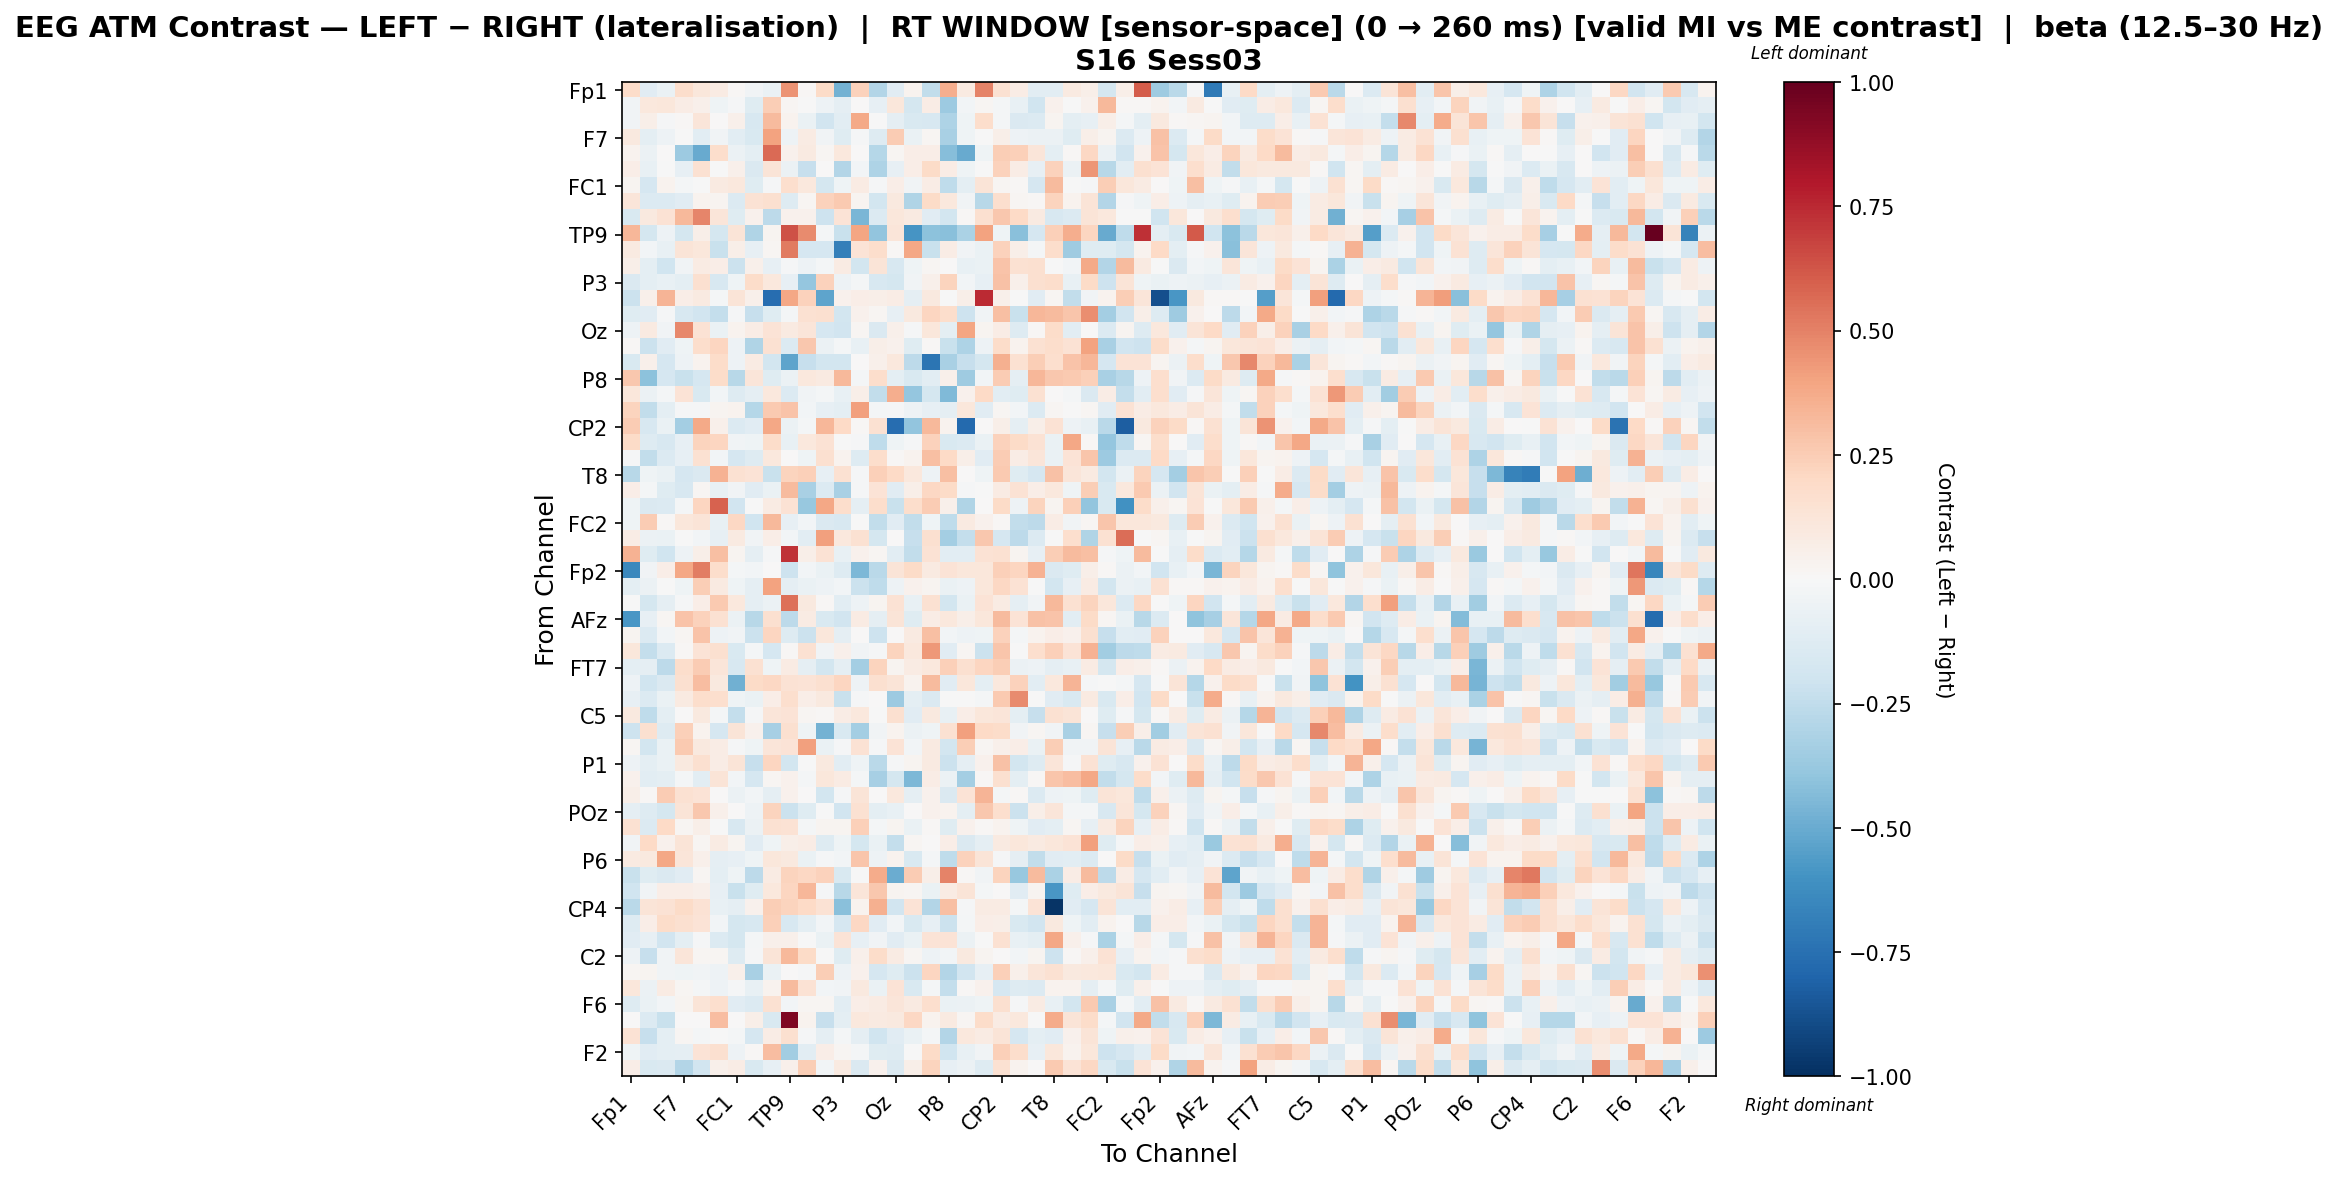

The data file committed next to this chart (first rows):
, Fp1, Fz, F3, F7, FT9, FC5, FC1, C3, T7, TP9, CP5, Pz, P3, P7, O1, Oz, O2, P4, P8, TP10, CP6, CP2, Cz
Fp1, 0.1806, -0.1136, -0.06383, 0.1741, 0.1154, 0.08103, 0.0141, -0.03672, -0.06605, 0.4515, 0.01374, 0.1884, -0.4712, 0.2272, -0.2911, -0.1119, 0.03618, -0.2494, 0.3671, 0.0914, 0.495, 0.1538, 0.07375
Fz, -0.03132, 0.1017, 0.1118, 0.07337, 0.05355, -0.0415, -0.01495, -0.1209, 0.2487, 0.01748, -0.003431, -0.04966, -0.08719, 0.005316, -0.08411, 0.1132, -0.1733, 0.0715, -0.3652, -0.02403, 0.01568, -0.02158, -0.07615
F3, -0.03888, 0.05486, -0.0139, 0.01093, 0.1236, 0.0, 0.04883, -0.1607, 0.3182, 0.03298, -0.06796, -0.1917, -0.106, 0.3764, -0.004204, -0.08913, -0.1523, -0.1597, -0.3078, -0.04201, 0.1742, -0.0202, -0.1459
F7, 0.1008, -0.09546, -0.05047, -0.006506, -0.1043, -0.03846, -0.1047, -0.1554, 0.4046, -0.05341, 0.08262, -0.03411, -0.1193, -0.009019, -0.1274, 0.2546, -0.06959, 0.02115, -0.3277, -0.04186, -0.006429, 0.05708, -0.05246
FT9, 0.03893, -0.05491, 0.006744, -0.3637, -0.5027, 0.1774, -0.05588, -0.09411, 0.5637, 0.04188, 0.08701, 0.02282, 0.1062, 0.002197, -0.2838, 0.02333, 0.06791, 0.07006, -0.4236, -0.5044, -0.04542, 0.2431, 0.2421
FC5, 0.06394, -0.0705, -0.004638, -0.07827, 0.149, -0.007199, 0.05352, -0.1451, 0.1299, -0.05879, -0.2329, 0.002943, -0.2895, -0.02503, -0.3108, -0.08104, 0.06344, 0.1885, 0.07389, -0.04072, -0.00307, 0.2302, 0.07392
FC1, 0.03116, -0.1684, 0.0321, -0.01757, -0.006833, 0.09015, 0.1082, -0.1207, -0.01197, 0.1689, 0.1069, -0.1736, -0.04556, 0.08528, -0.0104, 0.06602, -0.03592, 0.07348, -0.2561, -0.09916, 0.1288, 0.01714, 0.008475
C3, 0.1217, -0.1392, -0.1381, -0.1171, 0.03488, 0.02488, -0.1357, 0.1436, 0.1576, -0.1301, 0.01699, 0.2326, 0.2644, 0.0272, -0.1863, 0.09761, -0.3035, 0.1941, 0.1016, -0.03567, -0.2762, 0.1663, 0.01667
T7, -0.1514, 0.09899, 0.1455, 0.3233, 0.4889, 0.1234, -0.1195, 0.04364, -0.259, 0.04495, 0.04185, -0.2078, 0.1329, -0.4564, -0.1366, 0.1132, 0.08653, -0.11, -0.1828, 0.01504, 0.1596, 0.2682, 0.1955
TP9, 0.3336, -0.1755, -0.04998, -0.1756, 0.05814, -0.1769, 0.1303, -0.3006, 0.02907, 0.6328, 0.4733, -0.01665, -0.223, 0.3945, -0.3961, 0.1245, -0.5921, -0.4128, -0.4173, -0.3137, 0.4003, -0.04032, -0.4204
CP5, 0.08689, -0.02391, -0.0747, 0.1291, 0.117, -0.225, 0.0606, -0.08131, 0.02104, 0.5163, -0.1706, -0.1643, -0.6833, 0.136, 0.1726, 0.008775, 0.3876, -0.2256, 0.0733, -0.03236, -0.06606, 0.2315, 0.05576
Pz, 0.05491, -0.09432, -0.2019, -0.03201, 0.07968, 0.06936, -0.2148, 0.04748, -0.07962, -0.01526, -0.05376, -0.01598, 0.08093, -0.1864, 0.1256, -0.1629, -0.04272, 0.01779, 0.001336, -0.07665, -0.06772, 0.2865, 0.1541
P3, -0.1439, -0.09937, -0.07479, -0.09696, 0.1608, -0.1577, -0.04233, 0.1863, 0.1028, -0.07857, -0.3839, 0.2338, -0.05054, -0.01616, -0.1589, -0.1732, -0.03403, 0.05335, 0.2251, -0.02654, -0.07824, 0.2955, 0.05362
P7, -0.2174, 0.05209, 0.3394, 0.06355, 0.08662, -0.02156, 0.1277, 0.05234, -0.7614, 0.3839, 0.2274, -0.5298, 0.04227, 0.06715, 0.06009, 0.07651, -0.08623, 0.1002, -0.0008466, 0.06096, 0.7431, 0.04782, -0.001719
O1, -0.1189, -0.1147, -0.01351, -0.1615, -0.1908, -0.2404, -0.01191, -0.2288, -0.1246, -0.02001, 0.1529, 0.1579, -0.1828, 0.04409, 0.0203, -0.08577, 0.09846, 0.2125, 0.1722, -0.2084, -0.03377, 0.3023, -0.2256
Oz, -0.05336, 0.09219, -0.03549, 0.4789, 0.1412, -0.06944, 0.03449, 0.07235, 0.1391, 0.08893, 0.1183, -0.1687, -0.1921, 0.02058, -0.147, 0.04719, -0.01193, 0.1122, -0.09745, 0.3983, 0.02841, 0.07799, -0.1265
O2, 0.01231, -0.2155, -0.1153, -0.04395, 0.1785, 0.2154, -0.04809, -0.3005, 0.1561, -0.1346, 0.2709, -0.0594, -0.0218, -0.07707, 0.05803, 0.04393, -0.1183, 0.01373, -0.2195, -0.3061, -0.04753, 0.1874, 0.03501
P4, -0.1526, 0.0469, -0.1687, -0.04928, 0.03787, 0.1868, -0.05267, 0.08093, -0.181, -0.5308, -0.2289, -0.1825, -0.1801, 0.002961, 0.04923, 0.1087, -0.2609, -0.7313, -0.3275, -0.2281, -0.1726, 0.3555, 0.153
P8, 0.2676, -0.411, -0.1648, -0.22, -0.1684, 0.1833, -0.2745, 0.121, -0.1184, -0.05899, 0.1067, 0.09172, 0.3241, -0.02145, 0.1781, -0.09519, -0.1535, -0.1029, 0.04876, -0.3532, -0.02975, 0.2515, -0.08644
TP10, 0.1123, -0.06179, -0.02103, 0.1349, -0.1534, -0.02754, -0.1278, -0.08688, 0.1042, -0.1346, -0.03714, -0.02307, -0.07115, 0.05508, -0.2433, 0.3642, -0.3877, -0.179, -0.4388, 0.04419, 0.2004, -0.1037, -0.1184
CP6, 0.2263, -0.2476, -0.09422, -0.01233, -0.01437, 0.02596, 0.03234, -0.2883, 0.2648, 0.2826, -0.0275, -0.08492, -0.09803, 0.408, -0.01845, -0.009603, -0.04747, -0.08539, -0.08678, 0.1098, -0.1139, 0.02062, -0.03078
CP2, 0.2565, -0.1628, -0.06867, -0.3365, 0.3772, 0.04793, -0.133, -0.1166, 0.3886, -0.0585, -0.01909, 0.3298, 0.1955, 0.0149, 0.1549, -0.763, -0.391, 0.3218, 0.03285, -0.7787, 0.004197, 0.05796, -0.09259
Cz, 0.1945, -0.13, -0.1616, -0.08151, 0.2192, 0.2111, -0.03279, -0.04192, 0.1808, -0.07082, 0.1059, 0.1482, -0.0009869, -0.01192, -0.256, -0.0392, -0.0108, 0.2297, -0.1526, -0.1373, -0.0663, 0.2288, 0.1943
C4, -0.008618, -0.2437, -0.1332, -0.08131, 0.1521, -0.02346, -0.1709, -0.1254, 0.1048, 0.004694, -0.04088, 0.16, 0.03852, -0.126, 0.1724, 0.009819, 0.03837, 0.3034, 0.2012, 0.06176, -0.1095, 0.253, 0.07677
T8, -0.28, -0.04535, -0.06519, -0.1699, -0.1419, 0.3464, 0.15, 0.1362, -0.2242, 0.2197, 0.2389, -0.08571, 0.1493, -0.01058, 0.2373, 0.1963, 0.1042, -0.05242, 0.3046, 0.0, -0.04115, 0.2655, -0.1188
FT10, 0.06502, -0.02282, -0.1219, -0.1604, 0.02003, -0.07335, -0.03721, -0.1164, -0.06714, 0.3125, -0.3277, -0.1338, -0.3205, -0.01219, 0.1349, -0.1114, 0.05905, 0.2051, 0.1934, -0.01278, -0.005611, 0.08501, 0.1447
FC6, -0.04649, -0.1417, -0.1345, -0.02153, 0.2155, 0.5862, -0.1883, -0.007588, 0.08544, 0.1471, -0.3815, 0.3898, 0.1789, -0.09176, 0.1782, -0.2221, 0.1774, 0.2527, 0.05225, -0.2993, 0.007058, 0.1876, -0.05044
FC2, -0.04673, 0.2522, 0.01038, 0.1126, 0.1254, -0.07357, 0.2105, -0.2021, 0.326, -0.08588, -0.03123, -0.1413, -0.1594, -0.005317, -0.2436, -0.116, -0.2426, -0.04452, -0.253, 0.09256, 0.04675, 0.009083, -0.2462
F4, 0.07168, -0.05934, -0.06401, -0.006804, -0.02435, -0.07982, 0.09304, -0.03618, 0.06678, -0.03097, -0.1033, 0.4107, 0.1065, 0.1502, -0.1791, 0.00235, -0.2322, 0.1586, -0.3431, -0.2421, 0.2687, -0.1697, -0.2618
F8, 0.3451, -0.1238, -0.1955, -0.05318, 0.05894, 0.3007, 0.02468, -0.09028, -0.01393, 0.7206, 0.05673, 0.1467, -0.07435, 0.04134, 0.01844, -0.1066, -0.2484, 0.1479, -0.1043, -0.1039, 0.1441, 0.1562, 0.02466
Fp2, -0.6429, -0.03691, 0.06397, 0.384, 0.5127, 0.1784, -0.01961, -0.02768, 0.007325, -0.2046, -0.02892, -0.0679, -0.13, -0.4467, -0.2699, 0.129, 0.1941, 0.08675, 0.1346, 0.1137, 0.116, 0.2377, 0.2144
AF7, -0.0974, -0.05641, -0.005871, -0.046, 0.2489, 0.0897, -0.04069, -0.08971, 0.4045, -0.08601, -0.06698, -0.04768, -0.02351, -0.2117, -0.2578, -0.04857, 0.04266, 0.02947, -0.06623, -0.04945, 0.113, 0.2107, 0.1426
AF3, -0.001083, -0.1758, -0.09126, -0.01004, 0.06579, 0.2609, 0.1041, -0.09226, -0.05762, 0.5517, 0.09547, 0.0111, -0.1032, -0.05109, 0.03029, 0.144, -0.07518, 0.1539, -0.1802, -0.06694, 0.1339, 0.08155, -0.09172
AFz, -0.5834, -0.07813, 0.01957, 0.2878, 0.2274, 0.1503, -0.05864, -0.2742, 0.1627, -0.2593, 0.08591, -0.1554, -0.1877, 0.07827, -0.09163, 0.1281, -0.1222, 0.07223, 0.108, 0.06068, 0.1168, 0.3131, 0.1369
F1, 0.0236, -0.139, -0.02909, 0.01862, 0.2848, -0.049, -0.03787, -0.2121, 0.2152, -0.127, -0.2145, 0.1111, -0.09234, 0.003258, -0.2081, 0.005837, 0.08678, 0.3002, -0.02847, -0.04817, -0.0404, 0.2285, -0.01781
F5, 0.1126, -0.2418, -0.1367, 0.008369, 0.1351, 0.1573, -0.156, -0.02207, -0.1648, 0.008638, 0.149, -0.03452, 0.0537, -0.03224, -0.009261, 0.2194, 0.1091, 0.432, -0.1169, 0.02021, -0.2181, 0.2781, -0.0002412
FT7, -0.09924, -0.0922, -0.258, 0.1758, 0.253, 0.119, -0.1572, 0.1527, -0.04511, 0.0808, -0.08949, -0.1869, -0.08677, -0.342, 0.2227, 0.02966, 0.08566, 0.1073, 0.2361, 0.1573, 0.2125, 0.2486, -0.06018
FC3, -0.05149, -0.1982, -0.1426, 0.1628, 0.3063, 0.0984, -0.4818, 0.1946, 0.2102, 0.1474, 0.1345, 0.1586, 0.2147, -0.04823, 0.1629, 0.1326, 0.03487, 0.3172, -0.1117, 0.1116, -0.09628, 0.1034, 0.2297
C1, -0.07944, -0.1361, -0.06855, 0.08832, 0.1766, 0.1658, -0.04349, -0.06929, 0.06313, 0.1655, 0.06526, 0.09801, -0.2255, -0.01149, 0.007779, -0.3599, -0.1012, -0.1473, -0.006273, -0.0009504, -0.02145, 0.2621, 0.4712
C5, 0.09399, -0.2569, -0.09607, 0.003816, 0.1014, -0.01758, -0.2372, -0.01072, 0.1188, 0.1389, 0.02031, 0.008241, 0.07699, 0.1052, -0.003697, 0.163, -0.1148, 0.09717, -0.07758, 0.06677, 0.1115, 0.1213, -0.09717
TP7, -0.2051, 0.1568, -0.1311, 0.2369, 0.039, -0.1686, 0.1292, 0.04246, -0.3316, 0.1563, -0.04216, -0.471, -0.1542, -0.3419, -0.03485, 0.03472, -0.05991, -0.04129, 0.1504, 0.4138, 0.1953, 0.1833, -0.032
CP3, 0.02112, -0.1837, -0.06824, 0.2605, 0.1006, 0.07118, -0.01042, -0.04162, 0.1247, 0.1334, 0.4135, -0.06859, -0.01297, 0.1456, -0.009178, 0.1375, -0.02662, 0.09185, -0.1846, 0.2429, 0.01744, 0.05374, 0.06888
P1, -0.05399, -0.09955, -0.06743, 0.09995, 0.1596, 0.07321, 0.1317, -0.2341, 0.2176, -0.1819, -0.005765, 0.09796, -0.1058, -0.04386, -0.2689, -0.01213, 0.02585, 0.08662, -0.2127, -0.09145, 0.04401, 0.2936, -0.1849
PO7, 0.04017, -0.103, -0.1009, -0.01872, -0.1069, 0.132, -0.02369, -0.1682, 0.01828, 0.04452, -0.0157, 0.1117, 0.08289, -0.02282, -0.3339, -0.1758, -0.4504, 0.07315, -0.05649, -0.3372, 0.01274, 0.1608, -0.09639
PO3, 0.05992, 0.01367, 0.2556, 0.1502, 0.1395, 0.0, -0.05762, -0.02657, -0.08762, 0.04522, 0.007216, -0.1806, -0.01012, 0.1283, 0.0, 0.1042, -0.08633, 0.04389, -0.1439, 0.1397, 0.3399, -0.01819, 0.009736
POz, -0.0863, -0.1301, -0.173, 0.128, 0.2693, 0.04698, 0.007777, -0.05155, 0.2199, -0.2157, -0.1201, -0.0004637, -0.1917, 0.1525, -0.1013, -0.07475, 0.004012, 0.04392, 0.03569, -0.09588, 0.2698, 0.1652, -0.2166
PO4, 0.1485, -0.1392, 0.2003, 0.01778, 0.06223, -0.0004526, -0.1611, -0.05805, 0.1488, 0.1453, -0.01926, 0.03033, 0.02469, 0.2395, -0.02243, 0.0273, -0.06804, 0.01285, -0.1186, 0.04597, 0.009486, 0.03357, -0.04036
PO8, -0.03855, 0.2031, 0.04118, 0.1304, 0.0204, 0.08335, 0.02716, -0.1165, -0.04202, 0.06015, 0.07738, -0.1314, -0.04452, -0.1778, -0.06322, -0.2371, 0.01573, 0.006912, 0.06363, -0.1413, -0.0915, 0.08633, 0.1106
P6, 0.09248, 0.09604, 0.3885, 0.1193, 0.04921, -0.09197, -0.0834, -0.04619, 0.1171, 0.09438, -0.0633, -0.009792, -0.02632, 0.2769, -0.04977, 0.03371, -0.1527, -0.02113, -0.2514, 0.2281, 0.1275, -0.01512, -0.09171
P2, -0.2259, -0.1217, -0.1477, -0.1137, 0.01809, -0.09403, -0.04247, -0.26, 0.07899, 0.2216, 0.2043, 0.228, -0.1534, -0.003296, 0.3746, -0.4988, 0.2539, 0.06093, 0.4954, 0.01272, -0.03503, 0.2192, -0.3796
CPz, -0.1977, -0.03786, 0.06687, 0.06458, 0.04866, -0.0788, -0.2226, -0.1212, 0.1038, 0.2174, 0.3338, -0.008213, -0.2765, 0.1226, 0.2734, 0.02433, 0.0219, -0.06661, 0.08358, 0.1325, -0.02302, 0.0, -0.1159
CP4, -0.2698, 0.131, 0.1466, 0.195, 0.1447, -0.07132, -0.09017, 0.04129, 0.2478, 0.226, 0.2028, 0.1421, -0.4202, 0.0322, 0.3576, -0.1892, 0.1399, -0.2954, 0.303, -0.01275, 0.08069, 0.08536, -0.01795
TP8, -0.1299, 0.06836, 0.1821, 0.1635, 0.136, -0.0263, -0.1725, -0.1637, 0.2401, -0.1608, -0.1007, -0.02674, -0.1692, 0.205, -0.115, -0.02489, -0.1497, -0.08195, -0.2178, -0.02153, 0.06344, 0.05697, -0.1531
C6, -0.1113, -0.08034, -0.189, -0.09888, -0.008589, -0.1387, -0.1767, -0.02274, 0.05063, 0.04832, -0.004352, -0.06551, 0.1396, -0.08505, -0.03232, -0.1144, -0.06899, 0.1401, 0.1351, -0.05963, -0.001985, 0.1485, -0.07651
C2, -0.05211, -0.2331, -0.03349, 0.1195, 0.02203, 0.02101, -0.1308, -0.01001, 0.1296, 0.3273, 0.188, -0.00306, -0.1215, 0.04708, 0.1821, 0.08348, 0.02101, -0.05408, -0.0235, 0.09415, 0.0296, 0.0, -0.028
FC4, 0.01619, 0.02388, -0.03586, -0.03908, -0.03316, -0.04992, 0.04977, -0.3207, -0.0634, 0.006046, -0.01083, 0.2452, -0.05427, 0.04371, -0.1705, -0.1217, -0.2126, 0.2158, -0.2964, -0.1881, -0.08435, 0.2408, 0.049
FT8, 0.1102, -0.05907, 0.07931, 0.02109, -0.01801, -0.05088, -0.01484, -0.07133, 0.03721, 0.314, 0.1411, -0.02932, -0.03757, 0.09932, -0.06507, 0.1343, -0.1553, -0.02261, -0.2408, 0.01108, 0.04439, -0.1647, -0.1293
F6, -0.1252, -0.0651, -0.02767, 0.02996, 0.1306, 0.1679, -0.1155, -0.1406, 0.156, -0.0241, 0.01712, 0.01752, -0.1032, 0.06458, 0.08031, 0.1192, 0.08969, 0.1684, -0.06489, -0.05792, -0.04004, 0.1584, -0.01416
AF8, 0.007012, -0.1364, -0.2229, 0.007287, 0.0, 0.3078, 0.006285, 0.0562, -0.155, 0.9374, 0.03873, -0.2299, -0.09822, 0.1092, 0.08847, 0.09682, 0.2068, 0.0329, 0.08896, 0.02259, 0.1851, 0.08519, 0.1079
AF4, 0.1472, -0.2316, -0.09621, 0.02234, -0.02231, -0.0001933, -0.01804, -0.1646, 0.0712, 0.1572, -0.01471, -0.08826, -0.0222, -0.09156, -0.2024, -0.1123, -0.06336, -0.01717, -0.2951, 0.1084, 0.08302, 0.1318, -0.1641
... 2 more rows
